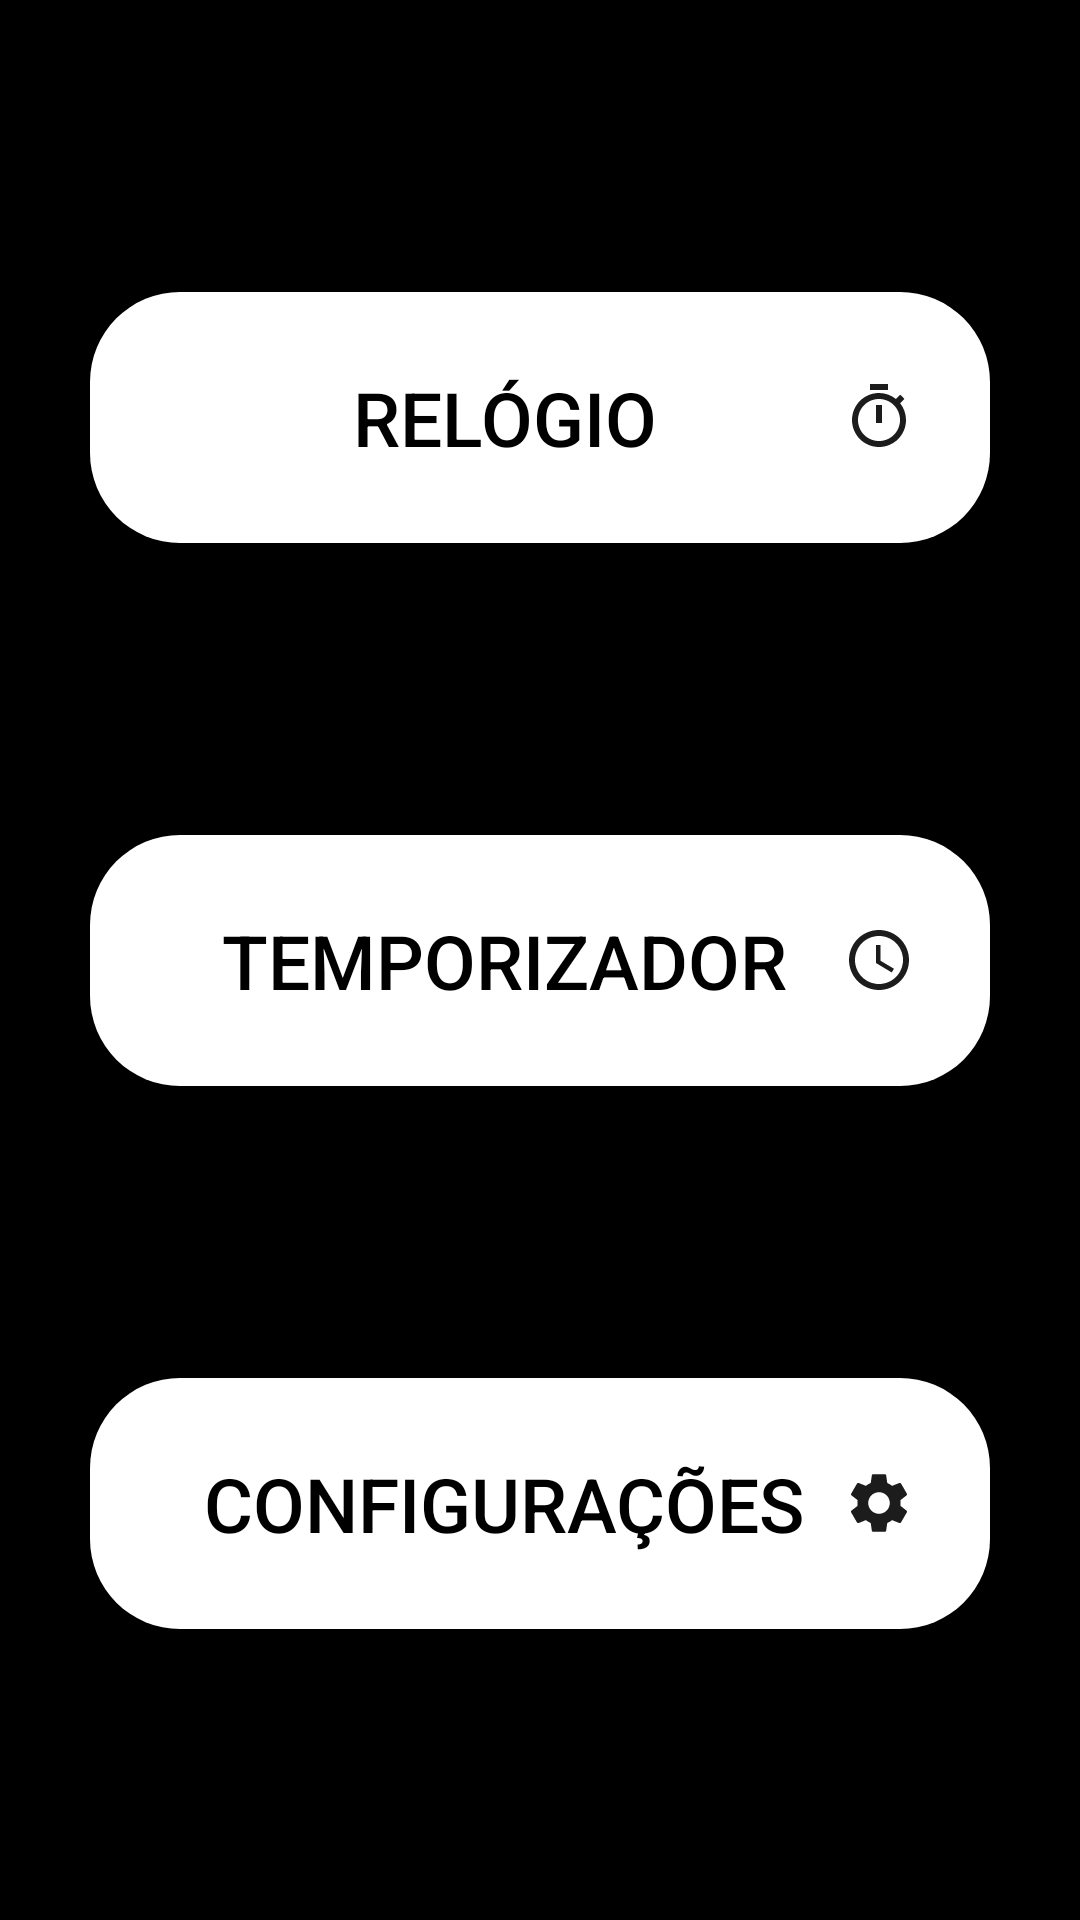

Layout XML and referenced resources for this Android screen:
<!-- AndroidManifest.xml: application theme Theme.TheClock -->
<!-- res/layout/activity_main.xml -->
<?xml version="1.0" encoding="utf-8"?>
<androidx.constraintlayout.widget.ConstraintLayout xmlns:android="http://schemas.android.com/apk/res/android"
    xmlns:app="http://schemas.android.com/apk/res-auto"
    xmlns:tools="http://schemas.android.com/tools"
    android:layout_width="match_parent"
    android:layout_height="match_parent"
    android:orientation="vertical"
    android:background="#000000"
    tools:context=".MainActivity">

    <Button
        android:id="@+id/theClock"
        android:layout_width="match_parent"
        android:layout_height="wrap_content"
        android:layout_margin="30dp"
        android:background="@drawable/background_button"
        android:drawableEnd="@drawable/ic_baseline_timer_24"
        android:padding="25dp"
        android:text="@string/btn_clock"
        android:textColor="@color/black"
        android:textSize="25sp"
        app:layout_constraintBottom_toTopOf="@+id/timer"
        app:layout_constraintEnd_toEndOf="parent"
        app:layout_constraintHorizontal_bias="0.0"
        app:layout_constraintStart_toStartOf="parent"
        app:layout_constraintTop_toTopOf="parent" />

    <Button
        android:id="@+id/timer"
        android:layout_width="match_parent"
        android:layout_height="wrap_content"
        android:layout_margin="30dp"
        android:background="@drawable/background_button"
        android:drawableEnd="@drawable/ic_baseline_access_time_24"
        android:padding="25sp"
        android:text="@string/btn_timer"
        android:textColor="@color/black"
        android:textSize="25sp"
        app:layout_constraintBottom_toBottomOf="parent"
        app:layout_constraintEnd_toEndOf="parent"
        app:layout_constraintStart_toStartOf="parent"
        app:layout_constraintTop_toTopOf="parent" />

    <Button
        android:id="@+id/settings"
        android:layout_width="match_parent"
        android:layout_height="wrap_content"
        android:layout_margin="30dp"
        android:background="@drawable/background_button"
        android:drawableEnd="@drawable/ic_baseline_settings_24"
        android:padding="25dp"
        android:text="@string/btn_settings"
        android:textAlignment="center"
        android:textColor="@color/black"
        android:textSize="25sp"
        app:layout_constraintBottom_toBottomOf="parent"
        app:layout_constraintEnd_toEndOf="parent"
        app:layout_constraintStart_toStartOf="parent"
        app:layout_constraintTop_toBottomOf="@+id/timer" />

</androidx.constraintlayout.widget.ConstraintLayout>
<!-- resources referenced by this layout -->
<resources>
  <color name="black">#FF000000</color>
  <!-- drawable background_button (drawable-v24) -->
  <?xml version="1.0" encoding="utf-8"?>
  <shape xmlns:android="http://schemas.android.com/apk/res/android">
  
      <solid
          android:color="#FFFFFF"/>
      <corners
          android:radius="30dp"
          />
  
  </shape>
  <!-- drawable ic_baseline_access_time_24 (drawable-v24) -->
  <vector xmlns:android="http://schemas.android.com/apk/res/android"
      android:width="24dp"
      android:height="24dp"
      android:viewportWidth="24"
      android:viewportHeight="24"
      android:tint="#1C1C1C">
    <path
        android:fillColor="@android:color/white"
        android:pathData="M11.99,2C6.47,2 2,6.48 2,12s4.47,10 9.99,10C17.52,22 22,17.52 22,12S17.52,2 11.99,2zM12,20c-4.42,0 -8,-3.58 -8,-8s3.58,-8 8,-8 8,3.58 8,8 -3.58,8 -8,8z"/>
    <path
        android:fillColor="@android:color/white"
        android:pathData="M12.5,7H11v6l5.25,3.15 0.75,-1.23 -4.5,-2.67z"/>
  </vector>
  <!-- drawable ic_baseline_settings_24 (drawable-v24) -->
  <vector xmlns:android="http://schemas.android.com/apk/res/android"
      android:width="24dp"
      android:height="24dp"
      android:viewportWidth="24"
      android:viewportHeight="24"
      android:tint="#1C1C1C">
    <path
        android:fillColor="@android:color/white"
        android:pathData="M19.14,12.94c0.04,-0.3 0.06,-0.61 0.06,-0.94c0,-0.32 -0.02,-0.64 -0.07,-0.94l2.03,-1.58c0.18,-0.14 0.23,-0.41 0.12,-0.61l-1.92,-3.32c-0.12,-0.22 -0.37,-0.29 -0.59,-0.22l-2.39,0.96c-0.5,-0.38 -1.03,-0.7 -1.62,-0.94L14.4,2.81c-0.04,-0.24 -0.24,-0.41 -0.48,-0.41h-3.84c-0.24,0 -0.43,0.17 -0.47,0.41L9.25,5.35C8.66,5.59 8.12,5.92 7.63,6.29L5.24,5.33c-0.22,-0.08 -0.47,0 -0.59,0.22L2.74,8.87C2.62,9.08 2.66,9.34 2.86,9.48l2.03,1.58C4.84,11.36 4.8,11.69 4.8,12s0.02,0.64 0.07,0.94l-2.03,1.58c-0.18,0.14 -0.23,0.41 -0.12,0.61l1.92,3.32c0.12,0.22 0.37,0.29 0.59,0.22l2.39,-0.96c0.5,0.38 1.03,0.7 1.62,0.94l0.36,2.54c0.05,0.24 0.24,0.41 0.48,0.41h3.84c0.24,0 0.44,-0.17 0.47,-0.41l0.36,-2.54c0.59,-0.24 1.13,-0.56 1.62,-0.94l2.39,0.96c0.22,0.08 0.47,0 0.59,-0.22l1.92,-3.32c0.12,-0.22 0.07,-0.47 -0.12,-0.61L19.14,12.94zM12,15.6c-1.98,0 -3.6,-1.62 -3.6,-3.6s1.62,-3.6 3.6,-3.6s3.6,1.62 3.6,3.6S13.98,15.6 12,15.6z"/>
  </vector>
  <!-- drawable ic_baseline_timer_24 (drawable-v24) -->
  <vector xmlns:android="http://schemas.android.com/apk/res/android"
      android:width="24dp"
      android:height="24dp"
      android:viewportWidth="24"
      android:viewportHeight="24"
      android:tint="#1C1C1C">
    <path
        android:fillColor="@android:color/white"
        android:pathData="M15,1L9,1v2h6L15,1zM11,14h2L13,8h-2v6zM19.03,7.39l1.42,-1.42c-0.43,-0.51 -0.9,-0.99 -1.41,-1.41l-1.42,1.42C16.07,4.74 14.12,4 12,4c-4.97,0 -9,4.03 -9,9s4.02,9 9,9 9,-4.03 9,-9c0,-2.12 -0.74,-4.07 -1.97,-5.61zM12,20c-3.87,0 -7,-3.13 -7,-7s3.13,-7 7,-7 7,3.13 7,7 -3.13,7 -7,7z"/>
  </vector>
  <string name="btn_clock">Relógio</string>
  <string name="btn_settings">Configurações</string>
  <string name="btn_timer">Temporizador</string>
  <style name="Theme.TheClock" parent="Theme.AppCompat.DayNight.NoActionBar">
          
          <item name="colorPrimary">@color/purple_500</item>
          <item name="colorPrimaryVariant">@color/purple_700</item>
          <item name="colorOnPrimary">@color/white</item>
          
          <item name="colorSecondary">@color/teal_200</item>
          <item name="colorSecondaryVariant">@color/teal_700</item>
          <item name="colorOnSecondary">@color/black</item>
          
          <item name="android:statusBarColor" tools:targetApi="l">?attr/colorPrimaryVariant</item>
          
      </style>
  <color name="purple_500">#FFFFFF</color>
  <color name="purple_700">#000000</color>
  <color name="white">#000000</color>
  <color name="teal_200">#FF03DAC5</color>
  <color name="teal_700">#FF018786</color>
</resources>
